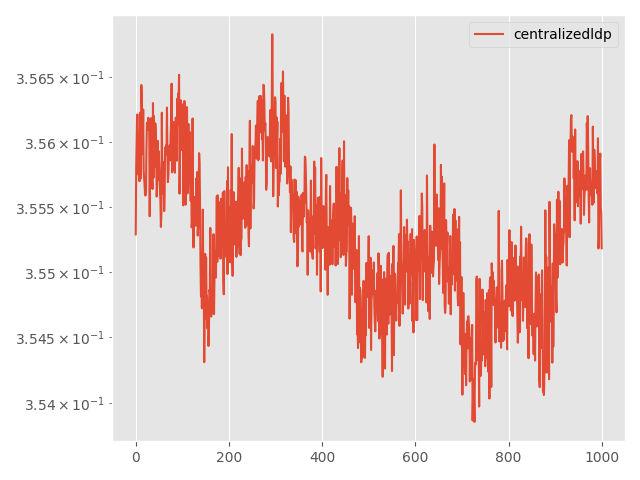

Source data for this figure (header and first rows):
Step, topology, method, lr, clip, momentum, sigma, sigma-cor, epsilon, loss
0, centralized, ldp, 0.01, 0.0001, 0.0, 0.02401, 0, 3, 0.3553
5, centralized, ldp, 0.01, 0.0001, 0.0, 0.02401, 0, 3, 0.3558
10, centralized, ldp, 0.01, 0.0001, 0.0, 0.02401, 0, 3, 0.356
15, centralized, ldp, 0.01, 0.0001, 0.0, 0.02401, 0, 3, 0.3562
20, centralized, ldp, 0.01, 0.0001, 0.0, 0.02401, 0, 3, 0.3562
25, centralized, ldp, 0.01, 0.0001, 0.0, 0.02401, 0, 3, 0.3559
30, centralized, ldp, 0.01, 0.0001, 0.0, 0.02401, 0, 3, 0.3557
35, centralized, ldp, 0.01, 0.0001, 0.0, 0.02401, 0, 3, 0.356
40, centralized, ldp, 0.01, 0.0001, 0.0, 0.02401, 0, 3, 0.3557
45, centralized, ldp, 0.01, 0.0001, 0.0, 0.02401, 0, 3, 0.356
50, centralized, ldp, 0.01, 0.0001, 0.0, 0.02401, 0, 3, 0.3562
55, centralized, ldp, 0.01, 0.0001, 0.0, 0.02401, 0, 3, 0.3557
60, centralized, ldp, 0.01, 0.0001, 0.0, 0.02401, 0, 3, 0.3564
65, centralized, ldp, 0.01, 0.0001, 0.0, 0.02401, 0, 3, 0.3563
70, centralized, ldp, 0.01, 0.0001, 0.0, 0.02401, 0, 3, 0.3562
75, centralized, ldp, 0.01, 0.0001, 0.0, 0.02401, 0, 3, 0.3559
80, centralized, ldp, 0.01, 0.0001, 0.0, 0.02401, 0, 3, 0.3563
85, centralized, ldp, 0.01, 0.0001, 0.0, 0.02401, 0, 3, 0.3558
90, centralized, ldp, 0.01, 0.0001, 0.0, 0.02401, 0, 3, 0.3557
95, centralized, ldp, 0.01, 0.0001, 0.0, 0.02401, 0, 3, 0.3557
100, centralized, ldp, 0.01, 0.0001, 0.0, 0.02401, 0, 3, 0.3556
105, centralized, ldp, 0.01, 0.0001, 0.0, 0.02401, 0, 3, 0.3556
110, centralized, ldp, 0.01, 0.0001, 0.0, 0.02401, 0, 3, 0.3556
115, centralized, ldp, 0.01, 0.0001, 0.0, 0.02401, 0, 3, 0.3559
120, centralized, ldp, 0.01, 0.0001, 0.0, 0.02401, 0, 3, 0.3561
125, centralized, ldp, 0.01, 0.0001, 0.0, 0.02401, 0, 3, 0.3562
130, centralized, ldp, 0.01, 0.0001, 0.0, 0.02401, 0, 3, 0.3561
135, centralized, ldp, 0.01, 0.0001, 0.0, 0.02401, 0, 3, 0.3562
140, centralized, ldp, 0.01, 0.0001, 0.0, 0.02401, 0, 3, 0.3562
145, centralized, ldp, 0.01, 0.0001, 0.0, 0.02401, 0, 3, 0.3561
150, centralized, ldp, 0.01, 0.0001, 0.0, 0.02401, 0, 3, 0.3554
155, centralized, ldp, 0.01, 0.0001, 0.0, 0.02401, 0, 3, 0.356
160, centralized, ldp, 0.01, 0.0001, 0.0, 0.02401, 0, 3, 0.3562
165, centralized, ldp, 0.01, 0.0001, 0.0, 0.02401, 0, 3, 0.3562
170, centralized, ldp, 0.01, 0.0001, 0.0, 0.02401, 0, 3, 0.356
175, centralized, ldp, 0.01, 0.0001, 0.0, 0.02401, 0, 3, 0.3557
180, centralized, ldp, 0.01, 0.0001, 0.0, 0.02401, 0, 3, 0.3556
185, centralized, ldp, 0.01, 0.0001, 0.0, 0.02401, 0, 3, 0.3563
190, centralized, ldp, 0.01, 0.0001, 0.0, 0.02401, 0, 3, 0.3557
195, centralized, ldp, 0.01, 0.0001, 0.0, 0.02401, 0, 3, 0.3562
200, centralized, ldp, 0.01, 0.0001, 0.0, 0.02401, 0, 3, 0.356
205, centralized, ldp, 0.01, 0.0001, 0.0, 0.02401, 0, 3, 0.3558
210, centralized, ldp, 0.01, 0.0001, 0.0, 0.02401, 0, 3, 0.3561
215, centralized, ldp, 0.01, 0.0001, 0.0, 0.02401, 0, 3, 0.3561
220, centralized, ldp, 0.01, 0.0001, 0.0, 0.02401, 0, 3, 0.3559
225, centralized, ldp, 0.01, 0.0001, 0.0, 0.02401, 0, 3, 0.3556
230, centralized, ldp, 0.01, 0.0001, 0.0, 0.02401, 0, 3, 0.3557
235, centralized, ldp, 0.01, 0.0001, 0.0, 0.02401, 0, 3, 0.356
240, centralized, ldp, 0.01, 0.0001, 0.0, 0.02401, 0, 3, 0.3557
245, centralized, ldp, 0.01, 0.0001, 0.0, 0.02401, 0, 3, 0.3559
250, centralized, ldp, 0.01, 0.0001, 0.0, 0.02401, 0, 3, 0.3559
255, centralized, ldp, 0.01, 0.0001, 0.0, 0.02401, 0, 3, 0.3558
260, centralized, ldp, 0.01, 0.0001, 0.0, 0.02401, 0, 3, 0.3556
265, centralized, ldp, 0.01, 0.0001, 0.0, 0.02401, 0, 3, 0.3555
270, centralized, ldp, 0.01, 0.0001, 0.0, 0.02401, 0, 3, 0.3553
275, centralized, ldp, 0.01, 0.0001, 0.0, 0.02401, 0, 3, 0.3554
280, centralized, ldp, 0.01, 0.0001, 0.0, 0.02401, 0, 3, 0.3562
285, centralized, ldp, 0.01, 0.0001, 0.0, 0.02401, 0, 3, 0.3557
290, centralized, ldp, 0.01, 0.0001, 0.0, 0.02401, 0, 3, 0.3556
295, centralized, ldp, 0.01, 0.0001, 0.0, 0.02401, 0, 3, 0.3558
... 941 more rows
